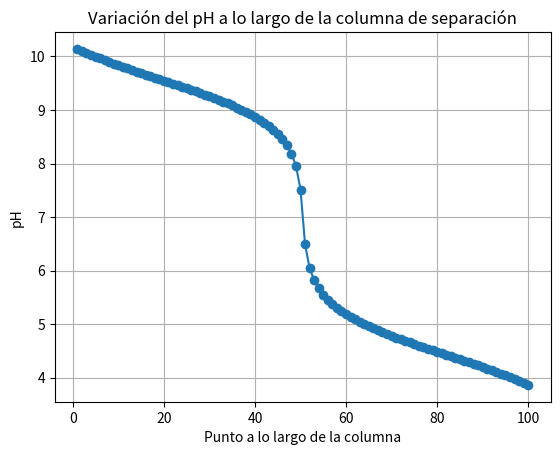

Source code (Python):
import numpy as np
import matplotlib.pyplot as plt

def newton_secante(f, df, d2f, xn, xn_1, tol=1e-7, max_iter=100):
    
    errors = []

    for i in range(max_iter):
        fxn = f(xn)
        fxn_1 = f(xn_1)
        pendienteSecante = (fxn_1 - fxn) / (xn_1 - xn)
        pendienteTangente = df(xn)
        
        derivSegundaA = d2f(xn_1)
        derivSegundaB = d2f(xn)
        
        alpha = abs(derivSegundaA) / (abs(derivSegundaA) + abs(derivSegundaB))
        beta = abs(derivSegundaB) / (abs(derivSegundaA) + abs(derivSegundaB))
        
        MNS = alpha * pendienteTangente + beta * pendienteSecante
        
        xNext = xn - (fxn / MNS)
        error = abs((xNext - xn) / xNext) * 100
        errors.append(error)
        if error < tol:
            break
        xn_1 = xn
        xn = xNext

    return abs(xn), errors


# Constantes
pKa_acetico = 4.756
pKa_amoniaco = 9.25

Ka_acetico = 10**(pKa_acetico)
Kb_amoniaco = 10**(-pKa_amoniaco)

Kw = 10**(-14) # Constante de disociación del agua

N = 100 # Número de puntos a lo largo de la columna


# Definir las concentraciones lineales
conc_acido = np.linspace(1e-3, 10e-3, N)  # 1 mM a 10 mM
conc_amoniaco = np.linspace(10e-3, 1e-3, N)  # 10 mM a 1 mM


def electroneutralidad(H, i):
    NH4 = (conc_amoniaco[i] * H) / (Kb_amoniaco + H)
    CH3COO = conc_acido[i] / ((Ka_acetico * H) + 1)
    OH = Kw / H
    return H - OH + NH4 - CH3COO

def electroneutralidad_primera_derivada(H, i):
    NH4 = (conc_amoniaco[i] * Kb_amoniaco) / (H + Kb_amoniaco)**2
    CH3COO = -(conc_acido[i] * Ka_acetico) / ((Ka_acetico * H) + 1)**2
    OH = - Kw / H**2
    return 1 - OH + NH4 - CH3COO

def electroneutralidad_segunda_derivada(H, i):
    NH4 = -(2 * conc_amoniaco[i] * Kb_amoniaco) / (H + Kb_amoniaco)**3
    CH3COO = (2 * conc_acido[i] * Ka_acetico**2) / ((Ka_acetico * H) + 1)**3
    OH = (2 * Kw) / H**3
    return - OH + NH4 - CH3COO


# Inicialización de variables
initial_1 = 1e-10
initial_2 = 1e-9

ph_values = []


# Calcular el pH para cada punto
for i in range(N):
    H, errors = newton_secante(
        lambda H: electroneutralidad(H, i),
        lambda H: electroneutralidad_primera_derivada(H, i),
        lambda H: electroneutralidad_segunda_derivada(H, i),
        initial_1,
        initial_2
    )
    if H > 0:
        ph = -np.log10(H)  # Conversión de la concentración de H+ a pH
        ph_values.append(ph)
        print(f"pH en punto {i+1}: {ph:.5f} en {len(errors)} iteraciones.")
        print(f"H: {H}")
    else:
        ph_values.append(np.nan)
        print(f"pH en punto {i+1}: no valido (H = {H})")
        
        
# Graficar resultados
plt.plot(range(1, N+1), ph_values, marker='o', linestyle='-')
plt.xlabel('Punto a lo largo de la columna')
plt.ylabel('pH')
plt.title('Variación del pH a lo largo de la columna de separación')
plt.grid(True)
plt.show()



